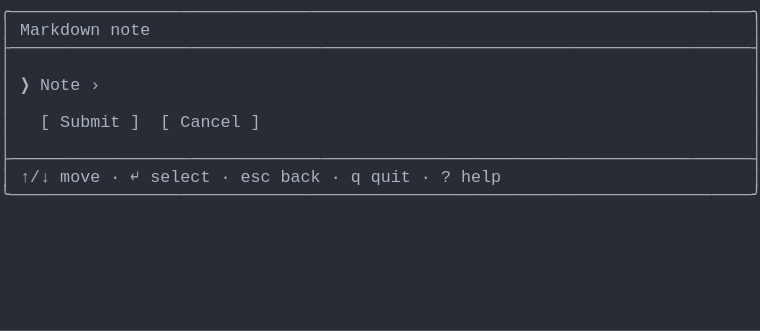
t = 0.00 s
t = 0.69 s: frame unchanged from t = 0.00 s, image omitted
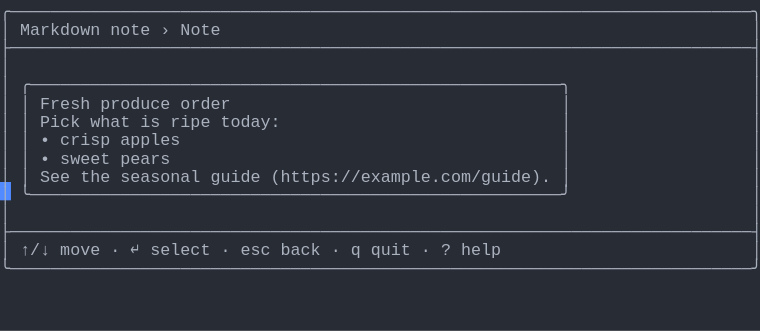
t = 1.37 s
t = 2.06 s: frame unchanged from t = 1.37 s, image omitted
t = 2.75 s: frame unchanged from t = 1.37 s, image omitted
t = 3.44 s: frame unchanged from t = 1.37 s, image omitted

The animated SVG that drew these frames (rendered in a browser with its animation timeline set to each time). Animation: 1 CSS @keyframes rule; one cycle of 4.12 s, repeats indefinitely.

<svg xmlns="http://www.w3.org/2000/svg" xmlns:xlink="http://www.w3.org/1999/xlink" width="760" height="330.66"><rect width="760" height="330.66" rx="0" ry="0" class="a"></rect><svg height="330.66" viewBox="0 0 76 33.066" width="760" xmlns="http://www.w3.org/2000/svg" xmlns:xlink="http://www.w3.org/1999/xlink"><style>.a{fill:rgb(40,44,52)}.b{font-family:Consolas,"Courier New",Courier,"Liberation Mono",monospace}.c{fill:rgb(171,178,191);white-space:pre}.d{fill:transparent}.e{fill:rgb(82,139,255)}.g{animation-duration:4.125s;animation-iteration-count:infinite;animation-name:f;animation-timing-function:steps(1,end)}@keyframes f{0%{transform:translateX(-0px)}0%{transform:translateX(-76px)}33.3%{transform:translateX(-152px)}100%{transform:translateX(-228px)}}</style><g font-family="Consolas, &quot;Courier New&quot;, Courier, &quot;Liberation Mono&quot;, monospace" font-size="1.67" class="b"><defs><symbol id="1"><text x="0" y="1.67" class="c" textLength="76.152" lengthAdjust="spacingAndGlyphs">╭──────────────────────────────────────────────────────────────────────────╮</text></symbol><symbol id="2"><text x="0" y="1.67" class="c" textLength="76.152" lengthAdjust="spacingAndGlyphs">├──────────────────────────────────────────────────────────────────────────┤</text></symbol><symbol id="3"><text x="0" y="1.67" class="c" textLength="1.002" lengthAdjust="spacingAndGlyphs">│</text><text x="75.14999999999999" y="1.67" class="c" textLength="1.002" lengthAdjust="spacingAndGlyphs">│</text></symbol><symbol id="4"><text x="0" y="1.67" class="c" textLength="1.002" lengthAdjust="spacingAndGlyphs">│</text><text x="2.004" y="1.67" class="c" textLength="3.006" lengthAdjust="spacingAndGlyphs">↑/↓</text><text x="6.012" y="1.67" class="c" textLength="4.008" lengthAdjust="spacingAndGlyphs">move</text><text x="11.021999999999998" y="1.67" class="c" textLength="1.002" lengthAdjust="spacingAndGlyphs">·</text><text x="13.026" y="1.67" class="c" textLength="1.002" lengthAdjust="spacingAndGlyphs">↵</text><text x="15.029999999999998" y="1.67" class="c" textLength="6.012" lengthAdjust="spacingAndGlyphs">select</text><text x="22.043999999999997" y="1.67" class="c" textLength="1.002" lengthAdjust="spacingAndGlyphs">·</text><text x="24.048" y="1.67" class="c" textLength="3.006" lengthAdjust="spacingAndGlyphs">esc</text><text x="28.055999999999997" y="1.67" class="c" textLength="4.008" lengthAdjust="spacingAndGlyphs">back</text><text x="33.065999999999995" y="1.67" class="c" textLength="1.002" lengthAdjust="spacingAndGlyphs">·</text><text x="35.06999999999999" y="1.67" class="c" textLength="1.002" lengthAdjust="spacingAndGlyphs">q</text><text x="37.074" y="1.67" class="c" textLength="4.008" lengthAdjust="spacingAndGlyphs">quit</text><text x="42.083999999999996" y="1.67" class="c" textLength="1.002" lengthAdjust="spacingAndGlyphs">·</text><text x="44.087999999999994" y="1.67" class="c" textLength="1.002" lengthAdjust="spacingAndGlyphs">?</text><text x="46.09199999999999" y="1.67" class="c" textLength="4.008" lengthAdjust="spacingAndGlyphs">help</text><text x="75.14999999999999" y="1.67" class="c" textLength="1.002" lengthAdjust="spacingAndGlyphs">│</text></symbol><symbol id="5"><text x="0" y="1.67" class="c" textLength="76.152" lengthAdjust="spacingAndGlyphs">╰──────────────────────────────────────────────────────────────────────────╯</text></symbol><symbol id="6"><text x="0" y="1.67" class="c" textLength="1.002" lengthAdjust="spacingAndGlyphs">│</text><text x="2.004" y="1.67" class="c" textLength="8.016" lengthAdjust="spacingAndGlyphs">Markdown</text><text x="11.021999999999998" y="1.67" class="c" textLength="4.008" lengthAdjust="spacingAndGlyphs">note</text><text x="16.032" y="1.67" class="c" textLength="1.002" lengthAdjust="spacingAndGlyphs">›</text><text x="18.035999999999998" y="1.67" class="c" textLength="4.008" lengthAdjust="spacingAndGlyphs">Note</text><text x="75.14999999999999" y="1.67" class="c" textLength="1.002" lengthAdjust="spacingAndGlyphs">│</text></symbol><symbol id="7"><text x="0" y="1.67" class="c" textLength="1.002" lengthAdjust="spacingAndGlyphs">│</text><text x="2.004" y="1.67" class="c" textLength="55.11" lengthAdjust="spacingAndGlyphs">╭─────────────────────────────────────────────────────╮</text><text x="75.14999999999999" y="1.67" class="c" textLength="1.002" lengthAdjust="spacingAndGlyphs">│</text></symbol><symbol id="8"><text x="0" y="1.67" class="c" textLength="1.002" lengthAdjust="spacingAndGlyphs">│</text><text x="2.004" y="1.67" class="c" textLength="1.002" lengthAdjust="spacingAndGlyphs">│</text><text x="4.008" y="1.67" class="c" textLength="5.01" lengthAdjust="spacingAndGlyphs">Fresh</text><text x="10.02" y="1.67" class="c" textLength="7.014" lengthAdjust="spacingAndGlyphs">produce</text><text x="18.035999999999998" y="1.67" class="c" textLength="5.01" lengthAdjust="spacingAndGlyphs">order</text><text x="56.111999999999995" y="1.67" class="c" textLength="1.002" lengthAdjust="spacingAndGlyphs">│</text><text x="75.14999999999999" y="1.67" class="c" textLength="1.002" lengthAdjust="spacingAndGlyphs">│</text></symbol><symbol id="9"><text x="0" y="1.67" class="c" textLength="1.002" lengthAdjust="spacingAndGlyphs">│</text><text x="2.004" y="1.67" class="c" textLength="1.002" lengthAdjust="spacingAndGlyphs">│</text><text x="4.008" y="1.67" class="c" textLength="4.008" lengthAdjust="spacingAndGlyphs">Pick</text><text x="9.017999999999999" y="1.67" class="c" textLength="4.008" lengthAdjust="spacingAndGlyphs">what</text><text x="14.027999999999999" y="1.67" class="c" textLength="2.004" lengthAdjust="spacingAndGlyphs">is</text><text x="17.034" y="1.67" class="c" textLength="4.008" lengthAdjust="spacingAndGlyphs">ripe</text><text x="22.043999999999997" y="1.67" class="c" textLength="6.012" lengthAdjust="spacingAndGlyphs">today:</text><text x="56.111999999999995" y="1.67" class="c" textLength="1.002" lengthAdjust="spacingAndGlyphs">│</text><text x="75.14999999999999" y="1.67" class="c" textLength="1.002" lengthAdjust="spacingAndGlyphs">│</text></symbol><symbol id="10"><text x="0" y="1.67" class="c" textLength="1.002" lengthAdjust="spacingAndGlyphs">│</text><text x="2.004" y="1.67" class="c" textLength="1.002" lengthAdjust="spacingAndGlyphs">│</text><text x="4.008" y="1.67" class="c" textLength="1.002" lengthAdjust="spacingAndGlyphs">•</text><text x="6.012" y="1.67" class="c" textLength="5.01" lengthAdjust="spacingAndGlyphs">crisp</text><text x="12.024" y="1.67" class="c" textLength="6.012" lengthAdjust="spacingAndGlyphs">apples</text><text x="56.111999999999995" y="1.67" class="c" textLength="1.002" lengthAdjust="spacingAndGlyphs">│</text><text x="75.14999999999999" y="1.67" class="c" textLength="1.002" lengthAdjust="spacingAndGlyphs">│</text></symbol><symbol id="11"><text x="0" y="1.67" class="c" textLength="1.002" lengthAdjust="spacingAndGlyphs">│</text><text x="2.004" y="1.67" class="c" textLength="1.002" lengthAdjust="spacingAndGlyphs">│</text><text x="4.008" y="1.67" class="c" textLength="1.002" lengthAdjust="spacingAndGlyphs">•</text><text x="6.012" y="1.67" class="c" textLength="5.01" lengthAdjust="spacingAndGlyphs">sweet</text><text x="12.024" y="1.67" class="c" textLength="5.01" lengthAdjust="spacingAndGlyphs">pears</text><text x="56.111999999999995" y="1.67" class="c" textLength="1.002" lengthAdjust="spacingAndGlyphs">│</text><text x="75.14999999999999" y="1.67" class="c" textLength="1.002" lengthAdjust="spacingAndGlyphs">│</text></symbol><symbol id="12"><text x="0" y="1.67" class="c" textLength="1.002" lengthAdjust="spacingAndGlyphs">│</text><text x="2.004" y="1.67" class="c" textLength="1.002" lengthAdjust="spacingAndGlyphs">│</text><text x="4.008" y="1.67" class="c" textLength="3.006" lengthAdjust="spacingAndGlyphs">See</text><text x="8.016" y="1.67" class="c" textLength="3.006" lengthAdjust="spacingAndGlyphs">the</text><text x="12.024" y="1.67" class="c" textLength="8.016" lengthAdjust="spacingAndGlyphs">seasonal</text><text x="21.041999999999998" y="1.67" class="c" textLength="5.01" lengthAdjust="spacingAndGlyphs">guide</text><text x="27.054" y="1.67" class="c" textLength="28.056" lengthAdjust="spacingAndGlyphs">(https://example.com/guide).</text><text x="56.111999999999995" y="1.67" class="c" textLength="1.002" lengthAdjust="spacingAndGlyphs">│</text><text x="75.14999999999999" y="1.67" class="c" textLength="1.002" lengthAdjust="spacingAndGlyphs">│</text></symbol><symbol id="13"><text x="0" y="1.67" class="c" textLength="1.002" lengthAdjust="spacingAndGlyphs">│</text><text x="2.004" y="1.67" class="c" textLength="55.11" lengthAdjust="spacingAndGlyphs">╰─────────────────────────────────────────────────────╯</text><text x="75.14999999999999" y="1.67" class="c" textLength="1.002" lengthAdjust="spacingAndGlyphs">│</text></symbol><symbol id="a"><rect height="18" width="76" x="0" y="0" class="d"></rect></symbol><symbol id="b"><rect height="1.837" width="1.1022" class="e"></rect></symbol></defs><rect height="33.066" width="76" class="a"></rect><g class="g"><svg x="0" y="0" width="304"><svg x="0"><use xlink:href="#a"></use><use xlink:href="#b" x="-0.0040000000000000036" y="0"></use></svg><svg x="76"><use xlink:href="#a"></use><use xlink:href="#b" x="75.996" y="18.195"></use><use xlink:href="#1" y="0"></use><text x="0" y="3.5069999999999997" class="c" textLength="1.002" lengthAdjust="spacingAndGlyphs">│</text><text x="2.004" y="3.5069999999999997" class="c" textLength="8.016" lengthAdjust="spacingAndGlyphs">Markdown</text><text x="11.021999999999998" y="3.5069999999999997" class="c" textLength="4.008" lengthAdjust="spacingAndGlyphs">note</text><text x="75.14999999999999" y="3.5069999999999997" class="c" textLength="1.002" lengthAdjust="spacingAndGlyphs">│</text><use xlink:href="#2" y="3.674"></use><use xlink:href="#3" y="5.511"></use><text x="0" y="9.018" class="c" textLength="1.002" lengthAdjust="spacingAndGlyphs">│</text><text x="2.004" y="9.018" class="c" textLength="1.002" lengthAdjust="spacingAndGlyphs">❯</text><text x="4.008" y="9.018" class="c" textLength="4.008" lengthAdjust="spacingAndGlyphs">Note</text><text x="9.017999999999999" y="9.018" class="c" textLength="1.002" lengthAdjust="spacingAndGlyphs">›</text><text x="75.14999999999999" y="9.018" class="c" textLength="1.002" lengthAdjust="spacingAndGlyphs">│</text><use xlink:href="#3" y="9.185"></use><text x="0" y="12.692" class="c" textLength="1.002" lengthAdjust="spacingAndGlyphs">│</text><text x="4.008" y="12.692" class="c" textLength="1.002" lengthAdjust="spacingAndGlyphs">[</text><text x="6.012" y="12.692" class="c" textLength="6.012" lengthAdjust="spacingAndGlyphs">Submit</text><text x="13.026" y="12.692" class="c" textLength="1.002" lengthAdjust="spacingAndGlyphs">]</text><text x="16.032" y="12.692" class="c" textLength="1.002" lengthAdjust="spacingAndGlyphs">[</text><text x="18.035999999999998" y="12.692" class="c" textLength="6.012" lengthAdjust="spacingAndGlyphs">Cancel</text><text x="25.05" y="12.692" class="c" textLength="1.002" lengthAdjust="spacingAndGlyphs">]</text><text x="75.14999999999999" y="12.692" class="c" textLength="1.002" lengthAdjust="spacingAndGlyphs">│</text><use xlink:href="#3" y="12.859"></use><use xlink:href="#2" y="14.696"></use><use xlink:href="#4" y="16.533"></use><use xlink:href="#5" y="18.37"></use></svg><svg x="152"><use xlink:href="#a"></use><use xlink:href="#b" x="75.996" y="25.543"></use><use xlink:href="#1" y="0"></use><use xlink:href="#6" y="1.837"></use><use xlink:href="#2" y="3.674"></use><use xlink:href="#3" y="5.511"></use><use xlink:href="#7" y="7.348"></use><use xlink:href="#8" y="9.185"></use><use xlink:href="#9" y="11.022"></use><use xlink:href="#10" y="12.859"></use><use xlink:href="#11" y="14.696"></use><use xlink:href="#12" y="16.533"></use><use xlink:href="#13" y="18.37"></use><use xlink:href="#3" y="20.206999999999997"></use><use xlink:href="#2" y="22.044"></use><use xlink:href="#4" y="23.881000000000004"></use><use xlink:href="#5" y="25.718"></use></svg><svg x="228"><use xlink:href="#a"></use><use xlink:href="#b" x="0.996" y="27.38"></use><use xlink:href="#1" y="0"></use><use xlink:href="#6" y="1.837"></use><use xlink:href="#2" y="3.674"></use><use xlink:href="#3" y="5.511"></use><use xlink:href="#7" y="7.348"></use><use xlink:href="#8" y="9.185"></use><use xlink:href="#9" y="11.022"></use><use xlink:href="#10" y="12.859"></use><use xlink:href="#11" y="14.696"></use><use xlink:href="#12" y="16.533"></use><use xlink:href="#13" y="18.37"></use><use xlink:href="#3" y="20.206999999999997"></use><use xlink:href="#2" y="22.044"></use><use xlink:href="#4" y="23.881000000000004"></use><use xlink:href="#5" y="25.718"></use></svg></svg></g></g></svg></svg>
